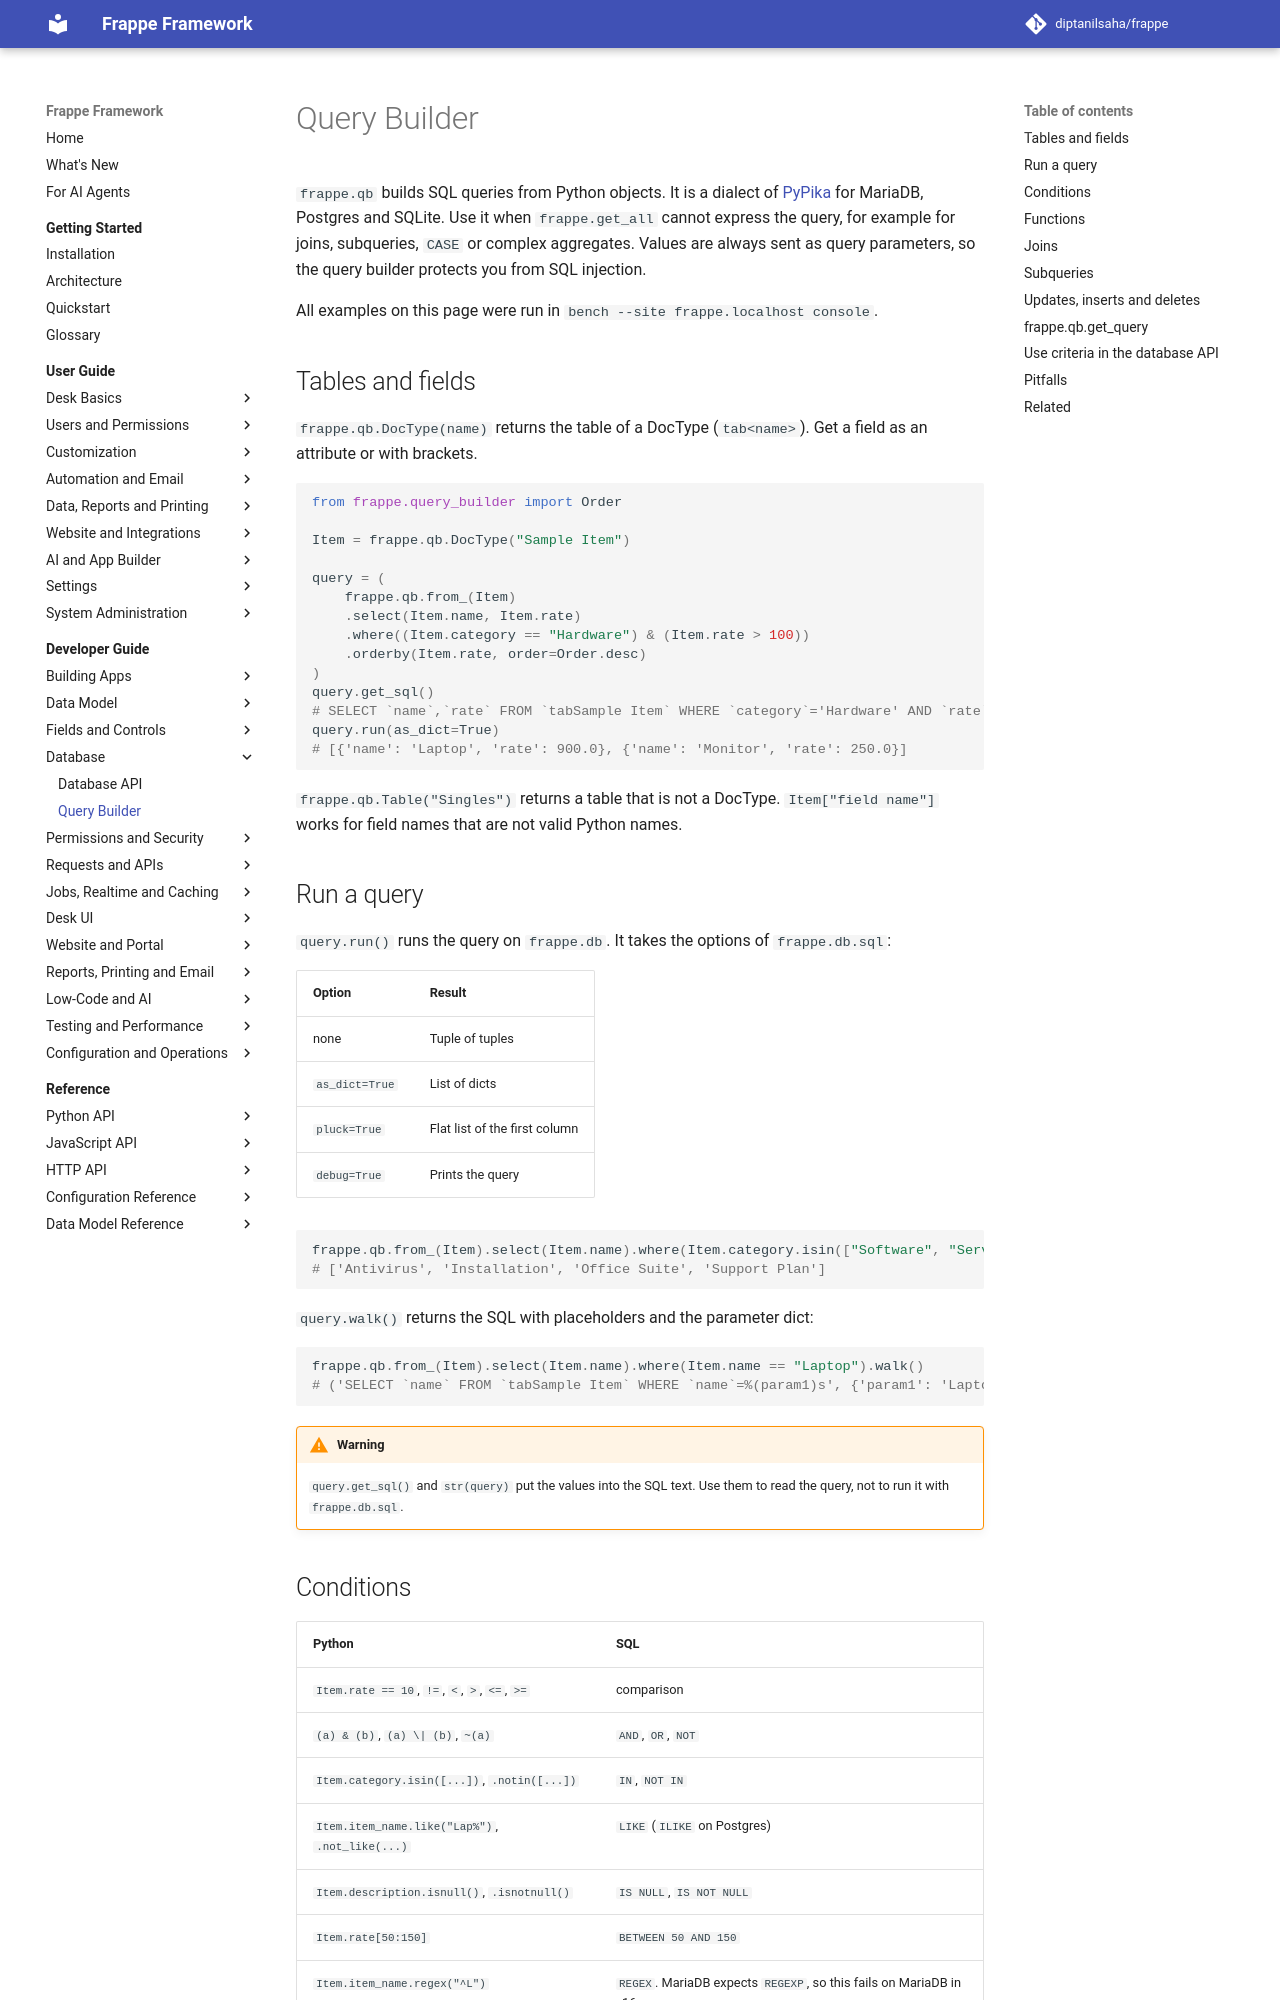

repository: diptanilsaha/frappe · page: v16/developer-guide/database/query-builder/index.html · generator: mkdocs

---
title: Query Builder
description: "Build SQL queries in Python with frappe.qb (PyPika): DocType tables, conditions, functions, joins, subqueries and frappe.qb.get_query."
version: develop
sources:
  - frappe/query_builder/__init__.py
  - frappe/query_builder/utils.py
  - frappe/query_builder/functions.py
  - frappe/query_builder/custom.py
  - frappe/query_builder/builder.py
  - frappe/query_builder/terms.py
  - frappe/query_builder/docs.md
  - frappe/database/query.py
  - frappe/database/database.py
---

# Query Builder

`frappe.qb` builds SQL queries from Python objects. It is a dialect of [PyPika](https://github.com/kayak/pypika) for MariaDB, Postgres and SQLite. Use it when `frappe.get_all` cannot express the query, for example for joins, subqueries, `CASE` or complex aggregates. Values are always sent as query parameters, so the query builder protects you from SQL injection.

All examples on this page were run in `bench --site frappe.localhost console`.

## Tables and fields

`frappe.qb.DocType(name)` returns the table of a DocType (`tab<name>`). Get a field as an attribute or with brackets.

```python
from frappe.query_builder import Order

Item = frappe.qb.DocType("Sample Item")

query = (
    frappe.qb.from_(Item)
    .select(Item.name, Item.rate)
    .where((Item.category == "Hardware") & (Item.rate > 100))
    .orderby(Item.rate, order=Order.desc)
)
query.get_sql()
# SELECT `name`,`rate` FROM `tabSample Item` WHERE `category`='Hardware' AND `rate`>100 ORDER BY `rate` DESC
query.run(as_dict=True)
# [{'name': 'Laptop', 'rate': 900.0}, {'name': 'Monitor', 'rate': 250.0}]
```

`frappe.qb.Table("Singles")` returns a table that is not a DocType. `Item["field name"]` works for field names that are not valid Python names.

## Run a query

`query.run()` runs the query on `frappe.db`. It takes the options of `frappe.db.sql`:

| Option | Result |
|---|---|
| none | Tuple of tuples |
| `as_dict=True` | List of dicts |
| `pluck=True` | Flat list of the first column |
| `debug=True` | Prints the query |

```python
frappe.qb.from_(Item).select(Item.name).where(Item.category.isin(["Software", "Service"])).run(pluck=True)
# ['Antivirus', 'Installation', 'Office Suite', 'Support Plan']
```

`query.walk()` returns the SQL with placeholders and the parameter dict:

```python
frappe.qb.from_(Item).select(Item.name).where(Item.name == "Laptop").walk()
# ('SELECT `name` FROM `tabSample Item` WHERE `name`=%(param1)s', {'param1': 'Laptop'})
```

!!! warning
    `query.get_sql()` and `str(query)` put the values into the SQL text. Use them to read the query, not to run it with `frappe.db.sql`.
